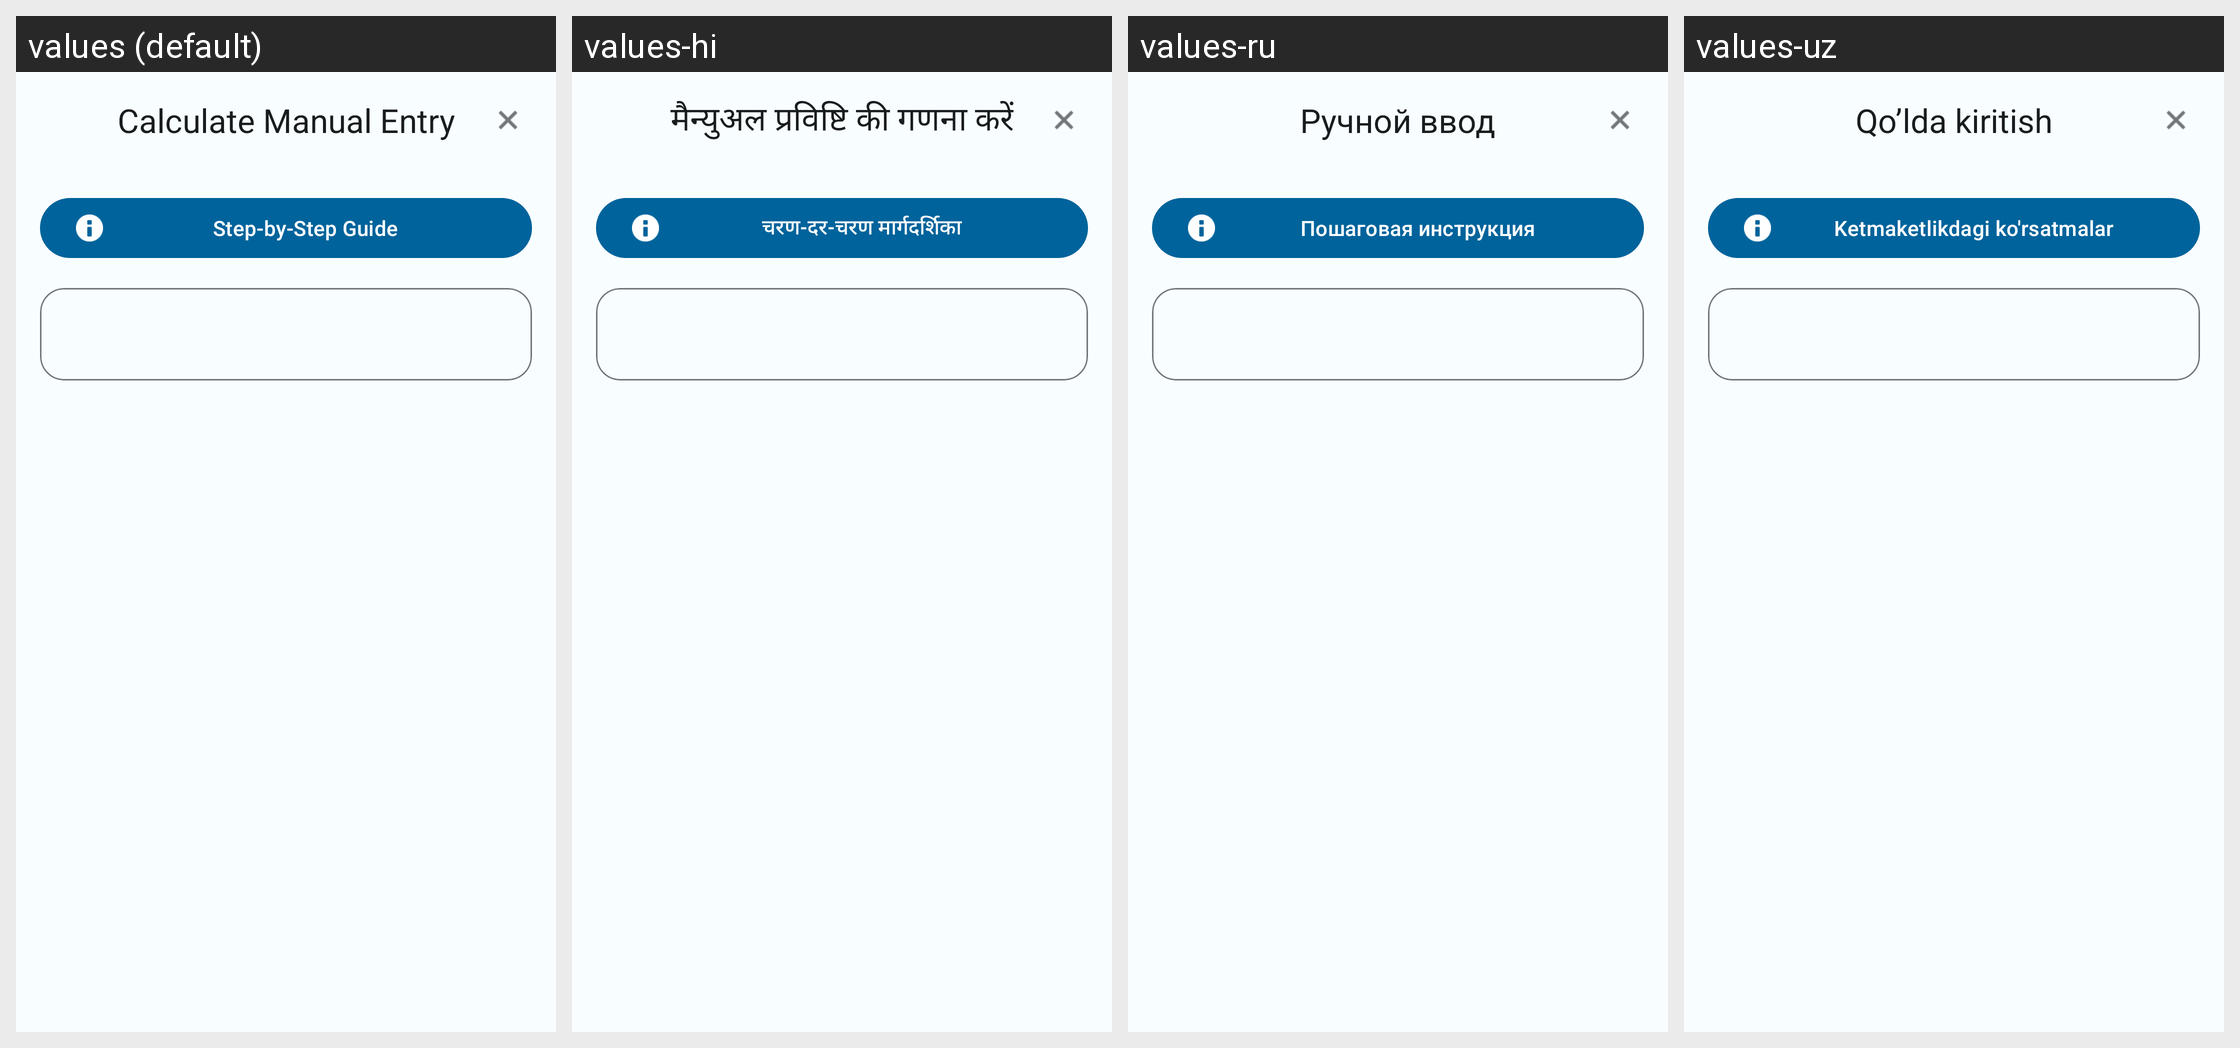

Locale-by-locale string values for the Android screen shown in this grid:
Android screen res/layout/dialog_result.xml rendered under 4 locales, left to right: values (default), values-hi, values-ru, values-uz. Device: Nexus 5 (rendered at 1080×1920; each locale shown at half size, 540×960, under a caption strip naming it); theme Theme.ManualEntryApp.
Other locales in the repository, not shown: values-lv.
Strings drawn on this screen, with the default value and each locale's value (text and hints the layout hard-codes, and strings that could not be matched under every locale, appear in the picture but are not listed):

btn_calculate
  values: Calculate Manual Entry
  values-hi: मैन्युअल प्रविष्टि की गणना करें
  values-ru: Ручной ввод
  values-uz: Qo’lda kiritish

vdo_instructions_title
  values: Step-by-Step Guide
  values-hi: चरण-दर-चरण मार्गदर्शिका
  values-ru: Пошаговая инструкция
  values-uz: Ketmaketlikdagi ko'rsatmalar
